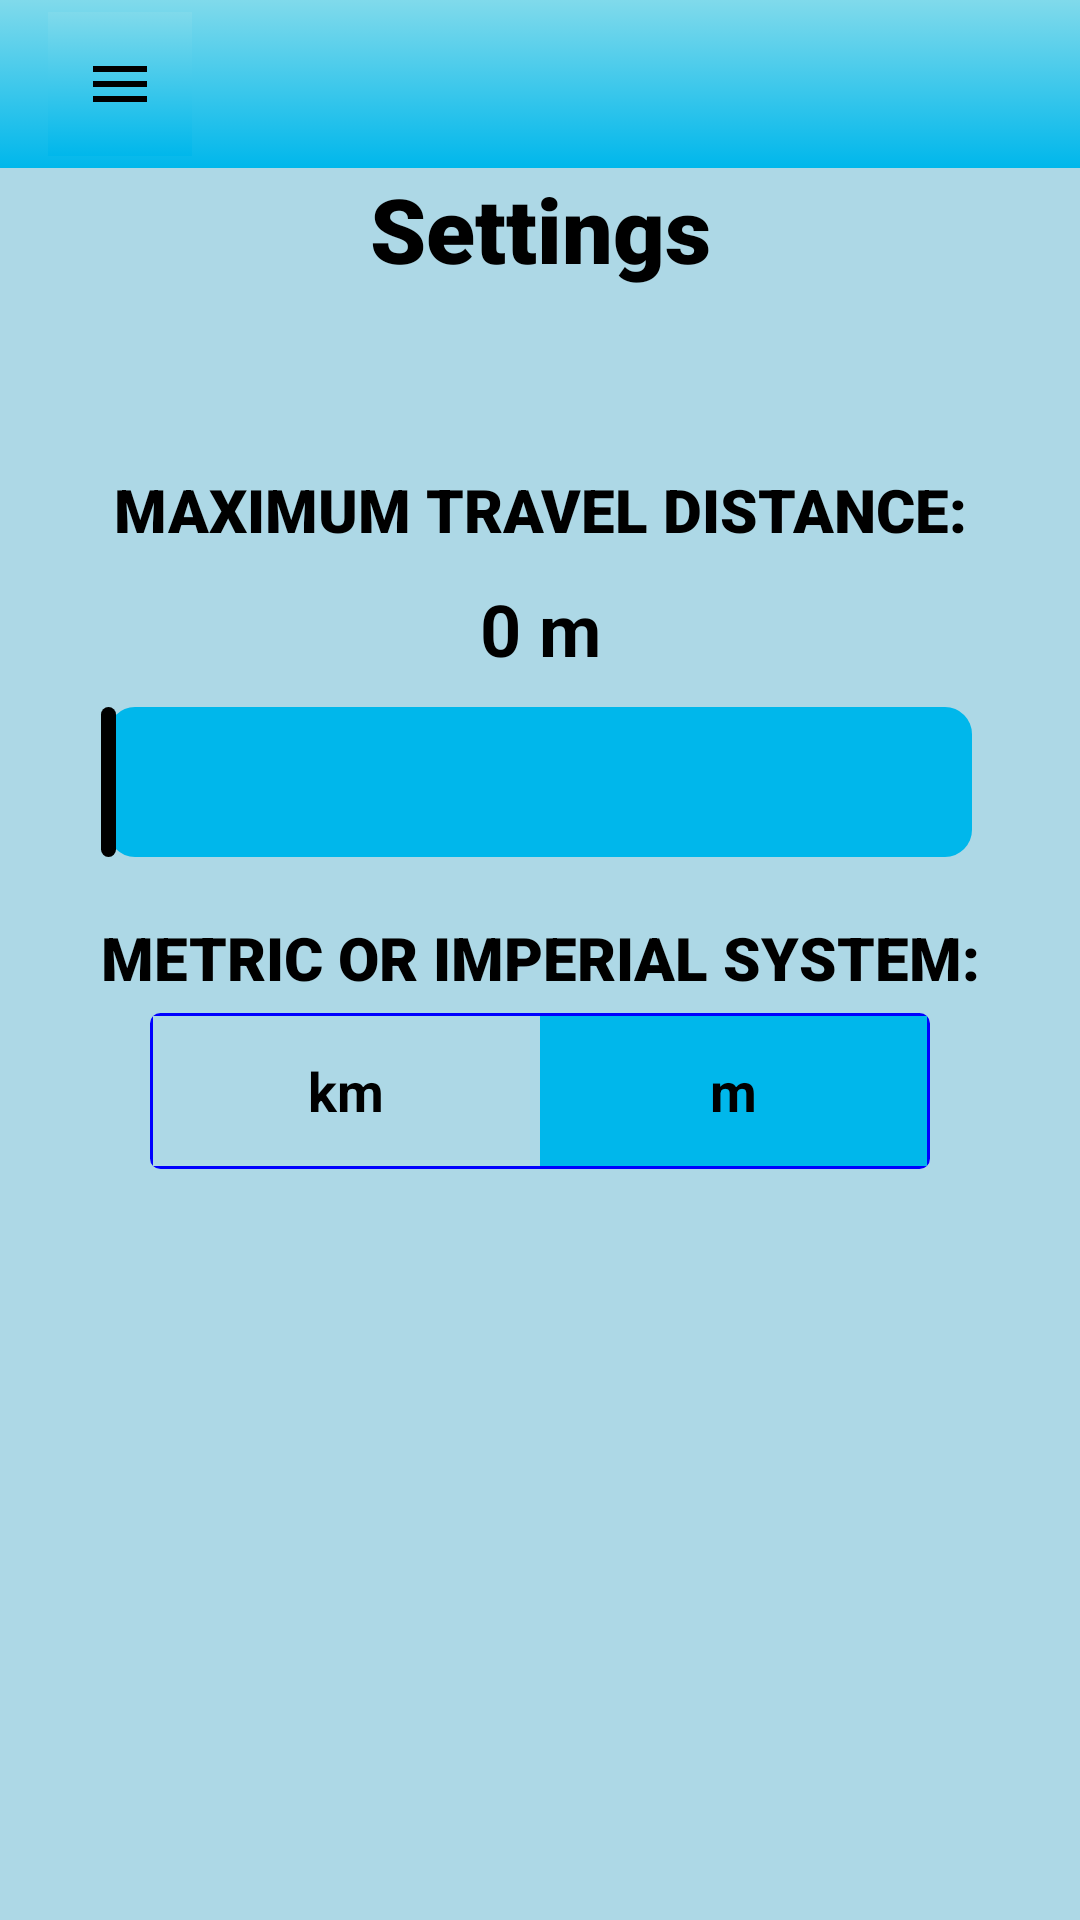

Write the Android layout XML for this screen, with the resource values it uses.
<!-- AndroidManifest.xml: application theme Theme.FeatherGuideAPP -->
<!-- res/layout/activity_settings.xml -->
<?xml version="1.0" encoding="utf-8"?>
<androidx.drawerlayout.widget.DrawerLayout
    xmlns:android="http://schemas.android.com/apk/res/android"
    xmlns:tools="http://schemas.android.com/tools"
    xmlns:app="http://schemas.android.com/apk/res-auto"
    android:id="@+id/drawer_layout"
    android:layout_width="match_parent"
    android:layout_height="match_parent"
    tools:context=".Settings"
    android:background="@color/white"
    tools:ignore="HardcodedText"
    android:backgroundTint="@color/lightBlue">

    <LinearLayout
        android:layout_width="match_parent"
        android:layout_height="match_parent"
        android:orientation="vertical">

        <androidx.appcompat.widget.Toolbar
            android:id="@+id/toolbar"
            android:layout_width="match_parent"
            android:layout_height="?attr/actionBarSize"
            android:background="@drawable/background_colour">

            
            <ImageButton
                android:id="@+id/menu_button"
                android:layout_width="48dp"
                android:layout_height="48dp"
                android:padding="12dp"
                android:src="@drawable/baseline_menu_24"
                android:contentDescription="n"
                android:background="@drawable/background_colour"/>
        </androidx.appcompat.widget.Toolbar>

        <TextView
            android:id="@+id/heading"
            android:layout_width="match_parent"
            android:layout_height="wrap_content"
            android:fontFamily="sans-serif-black"
            android:text="Settings"
            android:textAlignment="center"
            android:textColor="@color/black"
            android:textSize="30sp"
            android:layout_marginBottom="10dp"/>

        <TextView
            android:id="@+id/textView6"
            android:layout_width="match_parent"
            android:layout_height="wrap_content"
            android:fontFamily="sans-serif-black"
            android:text="MAXIMUM TRAVEL DISTANCE:"
            android:layout_marginTop="50dp"
            android:textAlignment="center"
            android:textColor="@color/black"
            android:textSize="20sp"/>

            <TextView
                android:id="@+id/progressKM"
                android:layout_width="match_parent"
                android:layout_height="wrap_content"
                android:padding="10dp"
                android:text="0 m"
                android:textAlignment="center"
                android:textColor="@color/black"
                android:textSize="24sp"
                android:textStyle="bold"/>

                <SeekBar
                    android:id="@+id/seekbar"
                    android:layout_width="match_parent"
                    android:layout_height="wrap_content"
                    android:indeterminate="false"
                    android:layout_marginLeft="20dp"
                    android:layout_marginRight="20dp"
                    android:layout_marginBottom="20dp"
                    android:progressDrawable="@drawable/custom_seekbar"
                    android:thumb="@drawable/thumb" />
        <TextView
            android:id="@+id/textView7"
            android:layout_width="match_parent"
            android:layout_height="wrap_content"
            android:fontFamily="sans-serif-black"
            android:text="METRIC OR IMPERIAL SYSTEM:"
            android:textAlignment="center"
            android:layout_marginBottom="5dp"
            android:textColor="@color/black"
            android:textSize="20sp"/>

        <RadioGroup
            android:checkedButton="@+id/offer"
            android:id="@+id/toggle"
            android:layout_width="match_parent"
            android:layout_height="wrap_content"
            android:layout_marginHorizontal="50dp"
            android:background="@drawable/blue_out_line"
            android:orientation="horizontal">

            <RadioButton
                android:layout_marginTop="1dp"
                android:layout_marginBottom="1dp"
                android:layout_marginStart="1dp"
                android:id="@+id/metrics"
                android:background="@drawable/toggle_widget_background"
                android:layout_width="0dp"
                android:layout_height="50dp"
                android:layout_weight="1"
                android:button="@null"
                android:gravity="center"
                android:text="km"
                android:textSize="18sp"
                android:textColor="@color/black"
                android:textStyle="bold"/>

            <RadioButton
                android:layout_marginEnd="1dp"
                android:layout_marginTop="1dp"
                android:layout_marginBottom="1dp"
                android:id="@+id/offer"
                android:layout_width="0dp"
                android:layout_height="50dp"
                android:layout_weight="1"
                android:background="@drawable/toggle_widget_background"
                android:button="@null"
                android:gravity="center"
                android:textSize="18sp"
                android:text="m"
                android:textColor="@color/black"
                android:textStyle="bold"/>
        </RadioGroup>

    </LinearLayout>
    
    <com.google.android.material.navigation.NavigationView
        android:id="@+id/nav_view"
        android:layout_width="wrap_content"
        android:layout_height="match_parent"
        android:layout_gravity="start"
        app:menu="@menu/drawer_menu"
        style="@style/Widget.App.NavigationView"/>

</androidx.drawerlayout.widget.DrawerLayout>
<!-- resources referenced by this layout -->
<resources>
  <color name="black">#FF000000</color>
  <color name="lightBlue">#add8e6</color>
  <color name="white">#FFFFFFFF</color>
  <!-- drawable background_colour (drawable) -->
  <?xml version="1.0" encoding="utf-8"?>
  <selector xmlns:android="http://schemas.android.com/apk/res/android">
      
      <item>
          <shape android:shape="rectangle">
              <gradient android:startColor="#00b7eb" android:endColor="#80daeb" android:angle="90"/>
          </shape>
      </item>
  </selector>
  <!-- drawable baseline_menu_24 (drawable) -->
  <vector android:height="24dp" android:tint="@color/black"
      android:viewportHeight="24" android:viewportWidth="24"
      android:width="24dp" xmlns:android="http://schemas.android.com/apk/res/android">
      <path android:fillColor="#808080" android:pathData="M3,18h18v-2L3,16v2zM3,13h18v-2L3,11v2zM3,6v2h18L21,6L3,6z"/>
  </vector>
  <!-- drawable blue_out_line (drawable) -->
  <?xml version="1.0" encoding="utf-8"?>
  <shape xmlns:android="http://schemas.android.com/apk/res/android"
      android:shape="rectangle">
      <corners android:radius="2dp" />
      <solid android:color="@color/lightBlue" />
      <stroke
          android:width="3dp"
          android:color="@color/darkBlue" />
  </shape>
  <!-- drawable custom_seekbar (drawable) -->
  <?xml version="1.0" encoding="utf-8"?>
  <layer-list xmlns:android="http://schemas.android.com/apk/res/android">
      
      <item android:gravity="center_vertical">
          <shape android:shape="rectangle">
              <solid android:color="@color/blue"/>
              <size android:height="50dp"/>
              <corners android:radius="9dp"/>
          </shape>
      </item>
      
      <item android:gravity="center_vertical">
          <scale android:scaleWidth="100%">
              <selector>
                  <item android:state_enabled="false"
                      android:drawable="@color/blue"/>
                  <item>
                      <shape android:shape="rectangle">
                          <solid android:color="@color/blue"/>
                          <size android:height="0dp"/>
                          <corners android:radius="9dp"/>
                      </shape>
                  </item>
              </selector>
          </scale>
      </item>
  </layer-list>
  <!-- drawable thumb (drawable) -->
  <?xml version="1.0" encoding="utf-8"?>
  <shape xmlns:android="http://schemas.android.com/apk/res/android">
      <solid android:color="@color/black"/>
      <size android:height="50dp" android:width="5dp"/>
      <corners android:radius="5dp"/>
  </shape>
  <!-- drawable toggle_widget_background (drawable) -->
  <?xml version="1.0" encoding="UTF-8" standalone="no"?>
  <selector xmlns:android="http://schemas.android.com/apk/res/android">
      <item android:drawable="@color/blue" android:state_checked="true" />
      
      <item android:drawable="@color/lightBlue" />
  </selector>
  <style name="Widget.App.NavigationView" parent="Widget.MaterialComponents.NavigationView">
          <item name="itemIconTint">@color/navigation_item_color</item>
          <item name="itemTextColor">@color/navigation_item_color</item>
          <item name="itemShapeFillColor">@color/navigation_item_background_color</item>
      </style>
  <style name="Theme.FeatherGuideAPP" parent="Base.Theme.FeatherGuideAPP" />
  <color name="darkBlue">#0000ff</color>
  <color name="blue">#00b7eb</color>
  <style name="Base.Theme.FeatherGuideAPP" parent="Theme.MaterialComponents.DayNight.NoActionBar">
  
          <item name="colorPrimary">@color/white</item>
          <item name="colorPrimaryVariant">@color/lightBlue</item>
          <item name="colorOnPrimary">@color/blue</item>
  
          
          <item name="android:statusBarColor">@color/blue</item>
          <item name="navigationViewStyle">@style/Widget.App.NavigationView</item>
      </style>
</resources>
